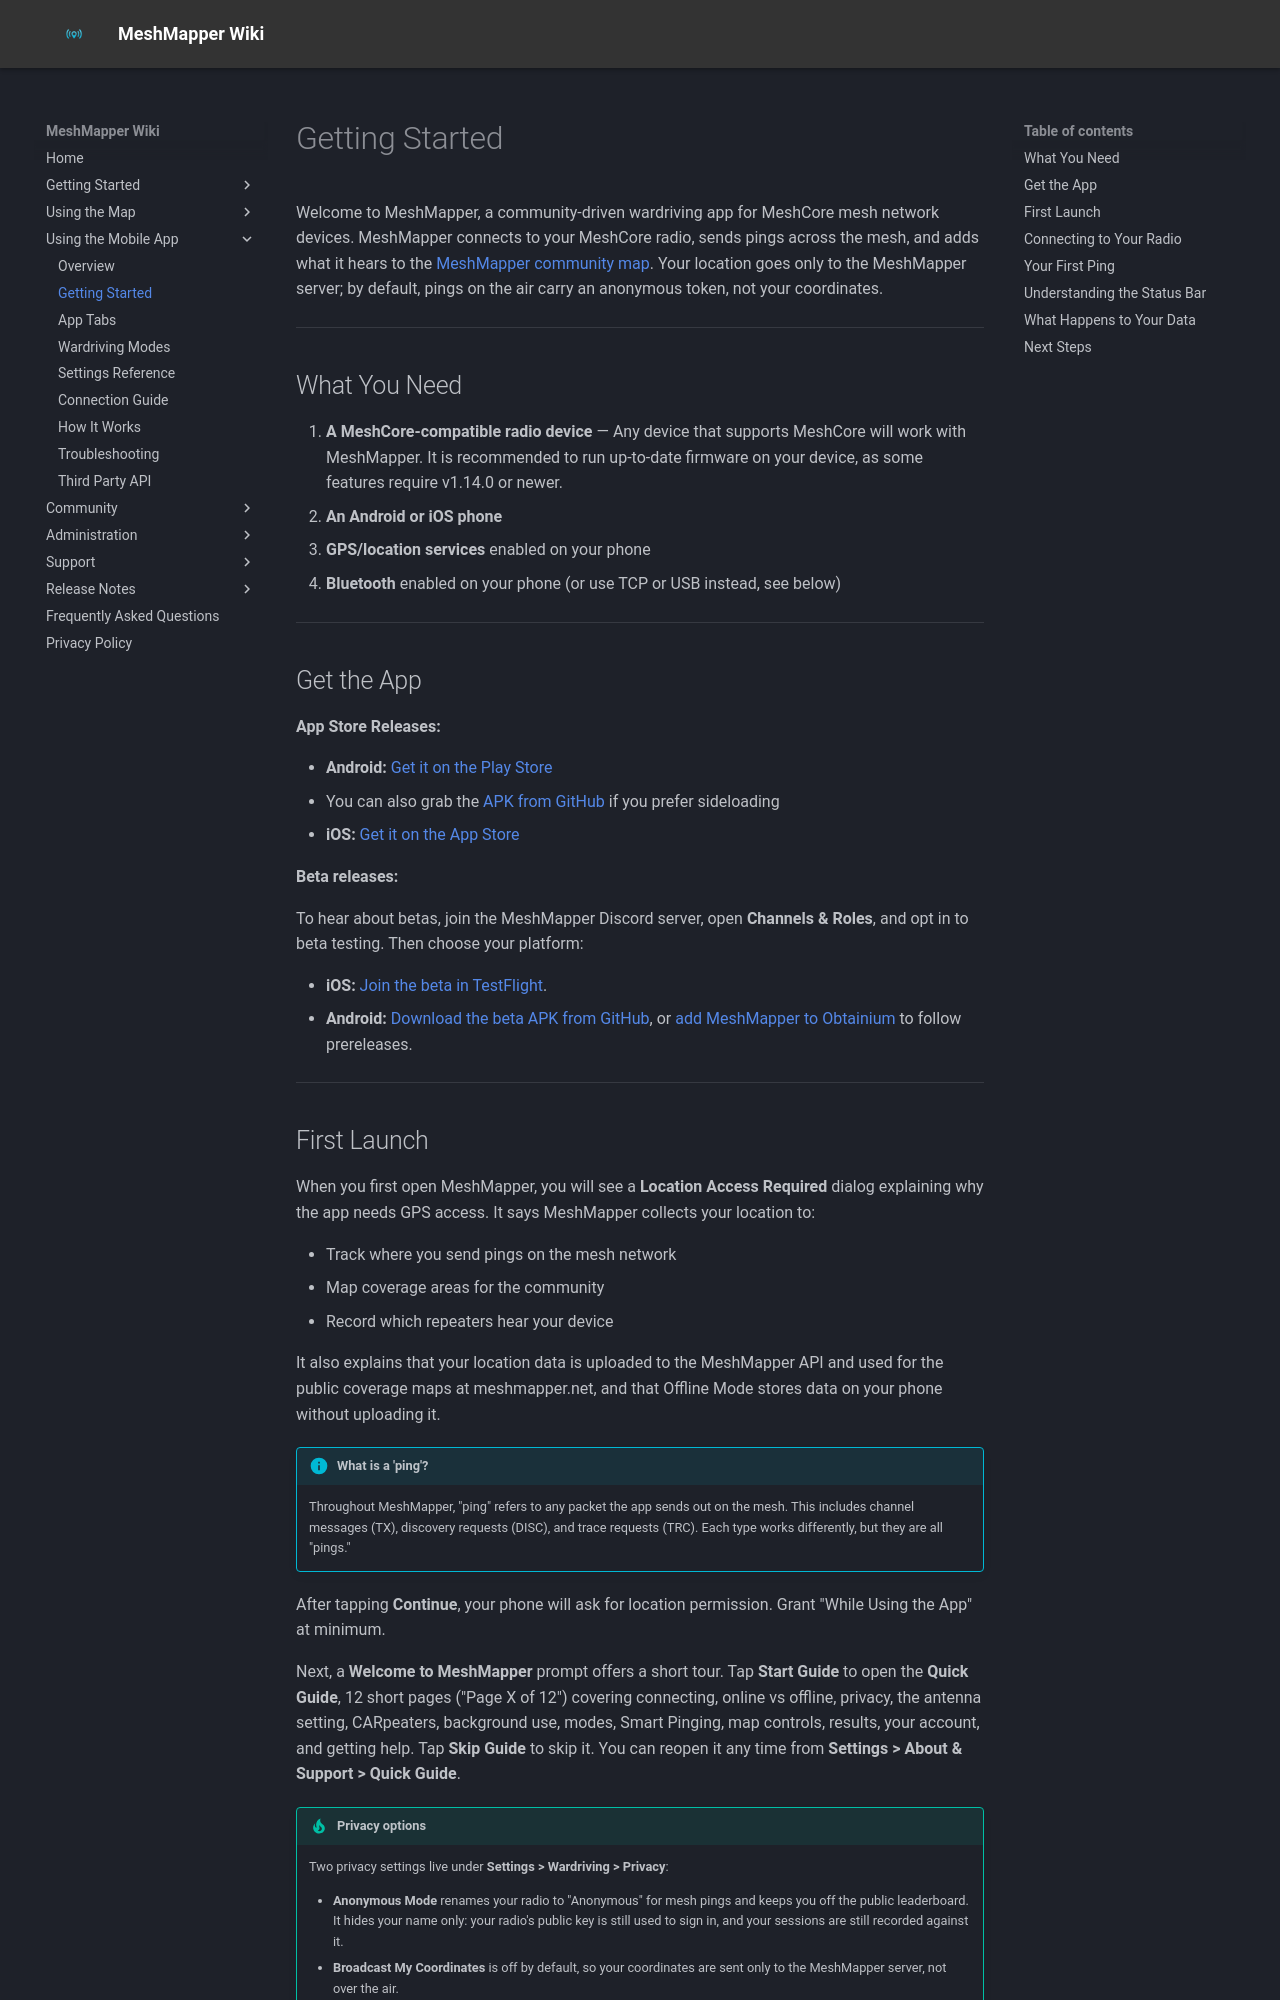

repository: MeshMapper/MeshMapper_Wiki · page: app_getting_started/index.html · generator: mkdocs

# Getting Started

Welcome to MeshMapper, a community-driven wardriving app for MeshCore mesh network devices. MeshMapper connects to your MeshCore radio, sends pings across the mesh, and adds what it hears to the [MeshMapper community map](https://meshmapper.net/). Your location goes only to the MeshMapper server; by default, pings on the air carry an anonymous token, not your coordinates.

---

## What You Need

1. **A MeshCore-compatible radio device**
— Any device that supports MeshCore will work with MeshMapper. It is recommended to run up-to-date firmware on your device, as some features require v1.14.0 or newer.
2. **An Android or iOS phone**
3. **GPS/location services** enabled on your phone
4. **Bluetooth** enabled on your phone (or use TCP or USB instead, see below)

---

## Get the App

**App Store Releases:**

- **Android:** [Get it on the Play Store](https://play.google.com/store/apps/details?id=net.meshmapper.app)
  - You can also grab the [APK from GitHub](https://github.com/MeshMapper/MeshMapper_Project/releases/) if you prefer sideloading
- **iOS:** [Get it on the App Store](https://apps.apple.com/us/app/meshmapper/id6758073991)

**Beta releases:**

To hear about betas, join the MeshMapper Discord server, open **Channels & Roles**, and opt in to beta testing. Then choose your platform:

- **iOS:** [Join the beta in TestFlight](https://testflight.apple.com/join/PXxfr5Jr).
- **Android:** [Download the beta APK from GitHub](https://github.com/MeshMapper/MeshMapper_Project/releases/), or [add MeshMapper to Obtainium](https://apps.obtainium.imranr.dev/redirect?r=obtainium://app/%7B%22id%22%3A%22net.meshmapper.app%22%2C%22url%22%3A%22https%3A%2F%2Fgithub.com%2FMeshMapper%2FMeshMapper_Project%22%2C%22author%22%3A%22MeshMapper%22%2C%22name%22%3A%22MeshMapper%22%2C%22preferredApkIndex%22%3A0%2C%22additionalSettings%22%3A%22%7B%5C%22includePrereleases%5C%22%3Atrue%2C%5C%22fallbackToOlderReleases%5C%22%3Atrue%7D%22%2C%22overrideSource%22%3A%22GitHub%22%7D) to follow prereleases.

---
